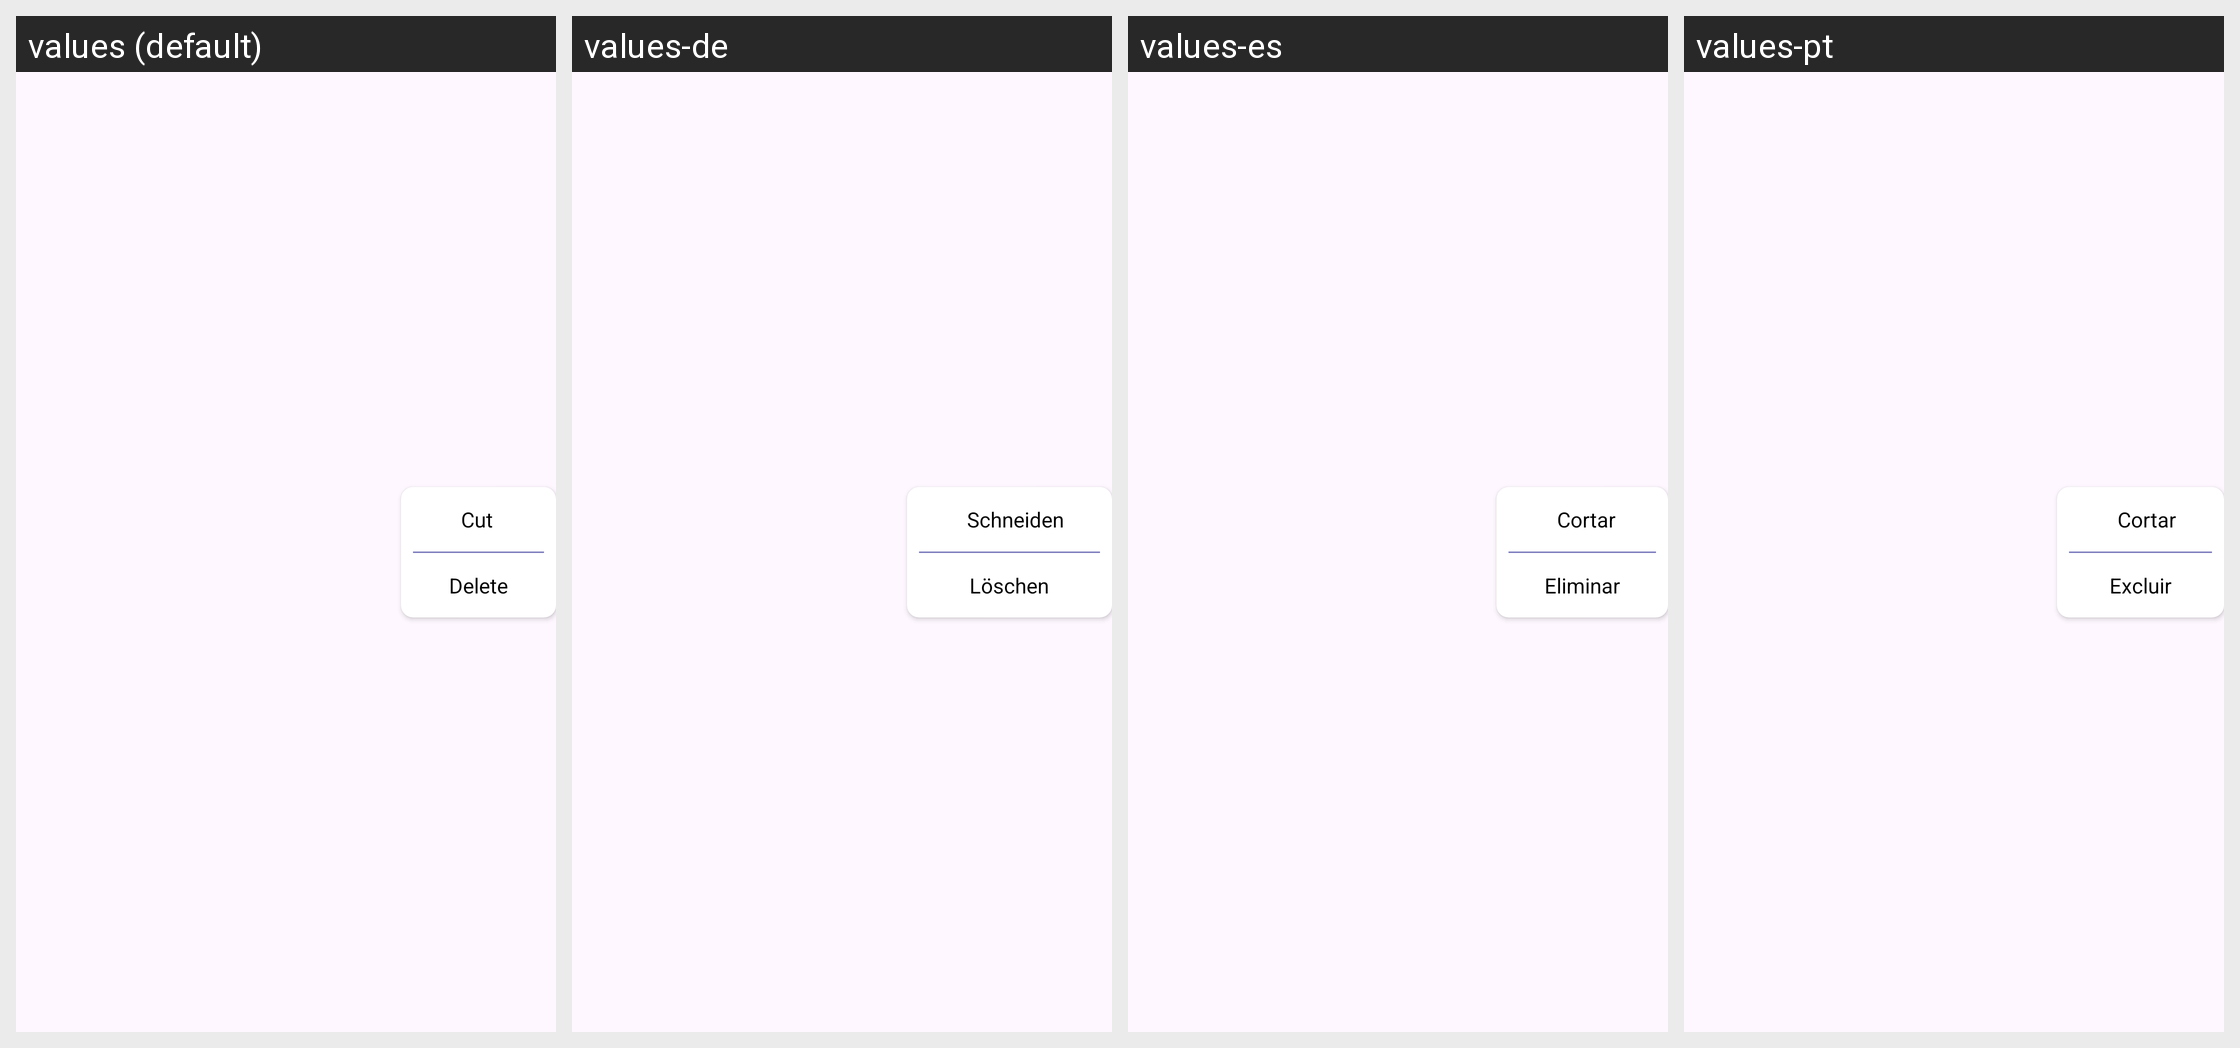

This grid shows one Android layout under several languages. Give, for every string resource on the screen, its name, the default text and each shown locale's text.
Android screen res/layout/dialog_merge.xml rendered under 4 locales, left to right: values (default), values-de, values-es, values-pt. Device: Nexus 5 (rendered at 1080×1920; each locale shown at half size, 540×960, under a caption strip naming it); theme Theme.ST046_AudioEditorandMusicEditor.
Other locales in the repository, not shown: values-en, values-fr, values-hi, values-in.
Strings drawn on this screen, with the default value and each locale's value (text and hints the layout hard-codes, and strings that could not be matched under every locale, appear in the picture but are not listed):

cut
  values: Cut
  values-de: Schneiden
  values-es: Cortar
  values-pt: Cortar

delete
  values: Delete
  values-de: Löschen
  values-es: Eliminar
  values-pt: Excluir
